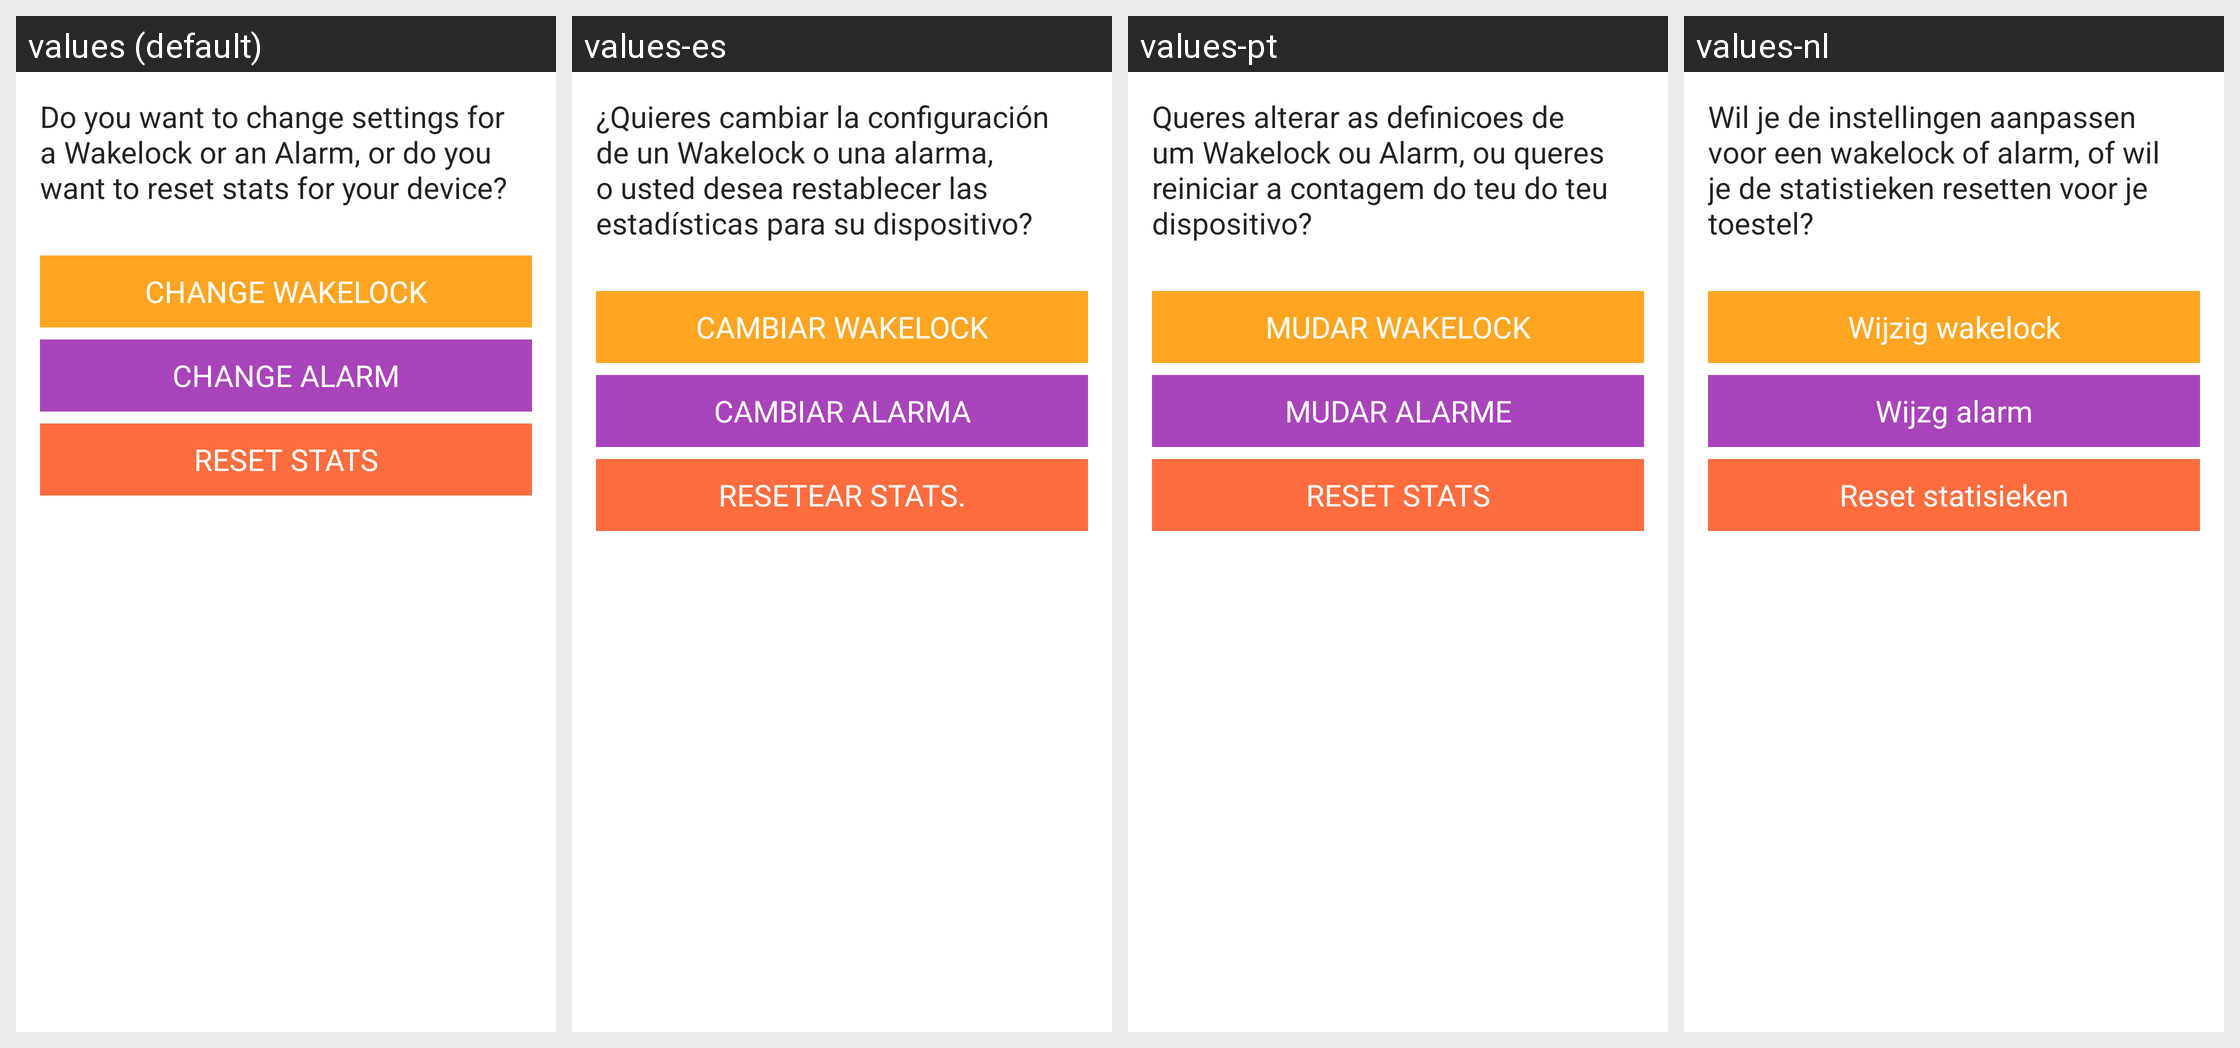

Strings drawn on this Android screen and how each of the app's shown locales translates them:
Android screen res/layout/fragment_tasker_which.xml rendered under 4 locales, left to right: values (default), values-es, values-pt, values-nl. Device: Nexus 5 (rendered at 1080×1920; each locale shown at half size, 540×960, under a caption strip naming it); theme UnbounceThemeDark.
Other locales in the repository, not shown: values-cs, values-de, values-el, values-fi, values-fr, values-he, values-hu, values-id, values-it, values-ja, values-ko, values-ms, values-pl, values-ro, values-ru, values-vi, values-zh, values-zh-rTW.
Strings drawn on this screen, with the default value and each locale's value (text and hints the layout hard-codes, and strings that could not be matched under every locale, appear in the picture but are not listed):

tasker_which_task
  values: Do you want to change settings for a Wakelock or an Alarm, or do you want to reset stats for your device?
  values-es: ¿Quieres cambiar la configuración de un Wakelock o una alarma, o usted desea restablecer las estadísticas para su dispositivo?
  values-pt: Queres alterar as definicoes de um Wakelock ou Alarm, ou queres reiniciar a contagem do teu do teu dispositivo?
  values-nl: Wil je de instellingen aanpassen voor een wakelock of alarm, of wil je de statistieken resetten voor je toestel?

tasker_task_wakelock
  values: CHANGE WAKELOCK
  values-es: CAMBIAR WAKELOCK
  values-pt: MUDAR WAKELOCK
  values-nl: Wijzig wakelock

tasker_task_alarm
  values: CHANGE ALARM
  values-es: CAMBIAR ALARMA
  values-pt: MUDAR ALARME
  values-nl: Wijzg alarm

tasker_task_reset
  values: RESET STATS
  values-es: RESETEAR STATS.
  values-pt: RESET STATS
  values-nl: Reset statisieken
